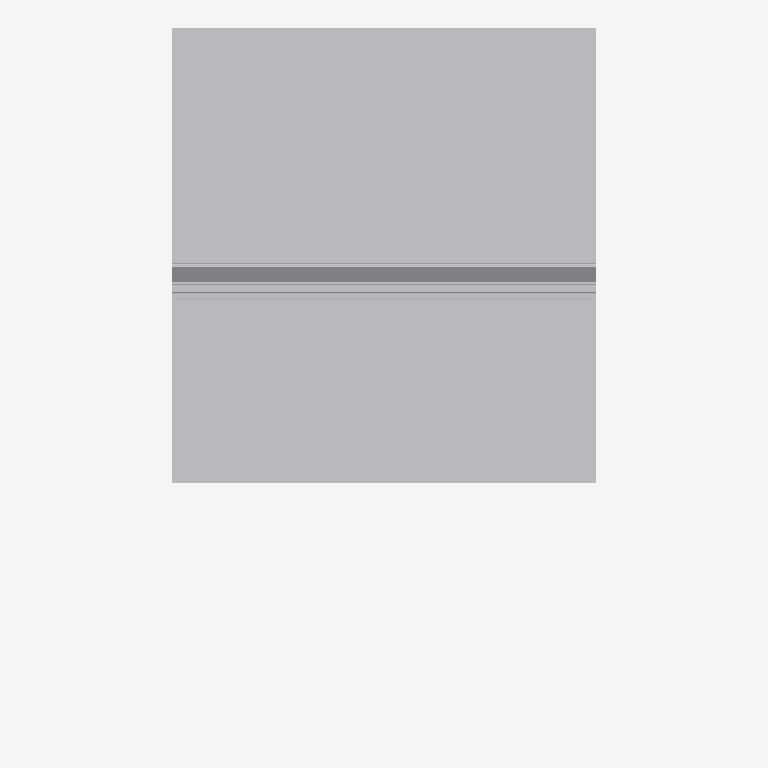
Plan cut of the same IFC building model at storey 'Section L1' (level 36.58 m, cut at 37.98 m), seen from above with north up, elements coloured by IFC class (only those large enough to see are counted): 10 other elements (light grey). Cut surfaces are drawn darker.
Extent 2.0 m × 3.3 m × 8.3 m (x, y, z). Storeys (1): Section L1 at 36.58 m. Elements (113): 113 IfcBuildingElementProxy.

HEADER;
FILE_DESCRIPTION(('ViewDefinition [CoordinationView]'),'2;1');
FILE_NAME('Section L1.ifc','2018-12-03T20:27:29',('Yorik van Havre','yorik@uncreated.net'),('uncreated.net'),'IfcOpenShell 0.5.0-dev','IfcOpenShell 0.5.0-dev','');
FILE_SCHEMA(('IFC2X3'));
ENDSEC;
DATA;
#20=IFCPROJECT('3580753c_1e44_4e66_87a',#5,'Sections',$,$,$,$,(#11),#19);
#2841=IFCSITE('3SeRWSzpaHwAj1093rt3ko',#5,'Default Site','',$,$,$,$,.ELEMENT.,$,$,$,$,$);
#2843=IFCBUILDING('3SeSx4zpaHwAj1093rt3ko',#5,'Default Building','',$,$,$,$,.ELEMENT.,$,$,$);
#21=IFCBUILDINGSTOREY('1Ry9H4zESHwA0u093rt3ko',#5,'Section L1','',$,$,$,$,.ELEMENT.,36.5821);
#2845=IFCBUILDINGSTOREY('3Sez6SzpaHwAj1093rt3ko',#5,'Default Storey','',$,$,$,$,.ELEMENT.,$);
#1515=IFCBUILDINGELEMENTPROXY('0BvOJCzQiHw8Bj093rt3ko',#5,'Slab','',$,#43,#1514,$,.ELEMENT.);
#1569=IFCBUILDINGELEMENTPROXY('0B$4NMzQiHw8Bj093rt3ko',#5,'Flooring001','',$,#43,#1568,$,.ELEMENT.);
#1834=IFCBUILDINGELEMENTPROXY('3RY$D8zpaHwAj1093rt3ko',#5,'Gypsum014','',$,#43,#1833,$,.ELEMENT.);
#423=IFCBUILDINGELEMENTPROXY('1SAIB8zESHwA0u093rt3ko',#5,'Louvre fins','',$,#43,#422,$,.ELEMENT.);
#1812=IFCBUILDINGELEMENTPROXY('3RQXh0zpaHwAj1093rt3ko',#5,'Window frame004','',$,#43,#1811,$,.ELEMENT.);
#322=IFCBUILDINGELEMENTPROXY('1S9e54zESHwA0u093rt3ko',#5,'Louvre frame001','',$,#43,#321,$,.ELEMENT.);
#2159=IFCBUILDINGELEMENTPROXY('3Rs_$EzpaHwAj1093rt3ko',#5,'Metal profile007','',$,#43,#2158,$,.ELEMENT.);
#584=IFCBUILDINGELEMENTPROXY('1St2oczESHwA0u093rt3ko',#5,'Footer001','',$,#43,#583,$,.ELEMENT.);
#601=IFCBUILDINGELEMENTPROXY('1Su$tSzESHwA0u093rt3ko',#5,'Window glass001','',$,#43,#600,$,.ELEMENT.);
#1891=IFCBUILDINGELEMENTPROXY('3RckBgzpaHwAj1093rt3ko',#5,'Joint002','',$,#43,#1890,$,.ELEMENT.);
ENDSEC;
